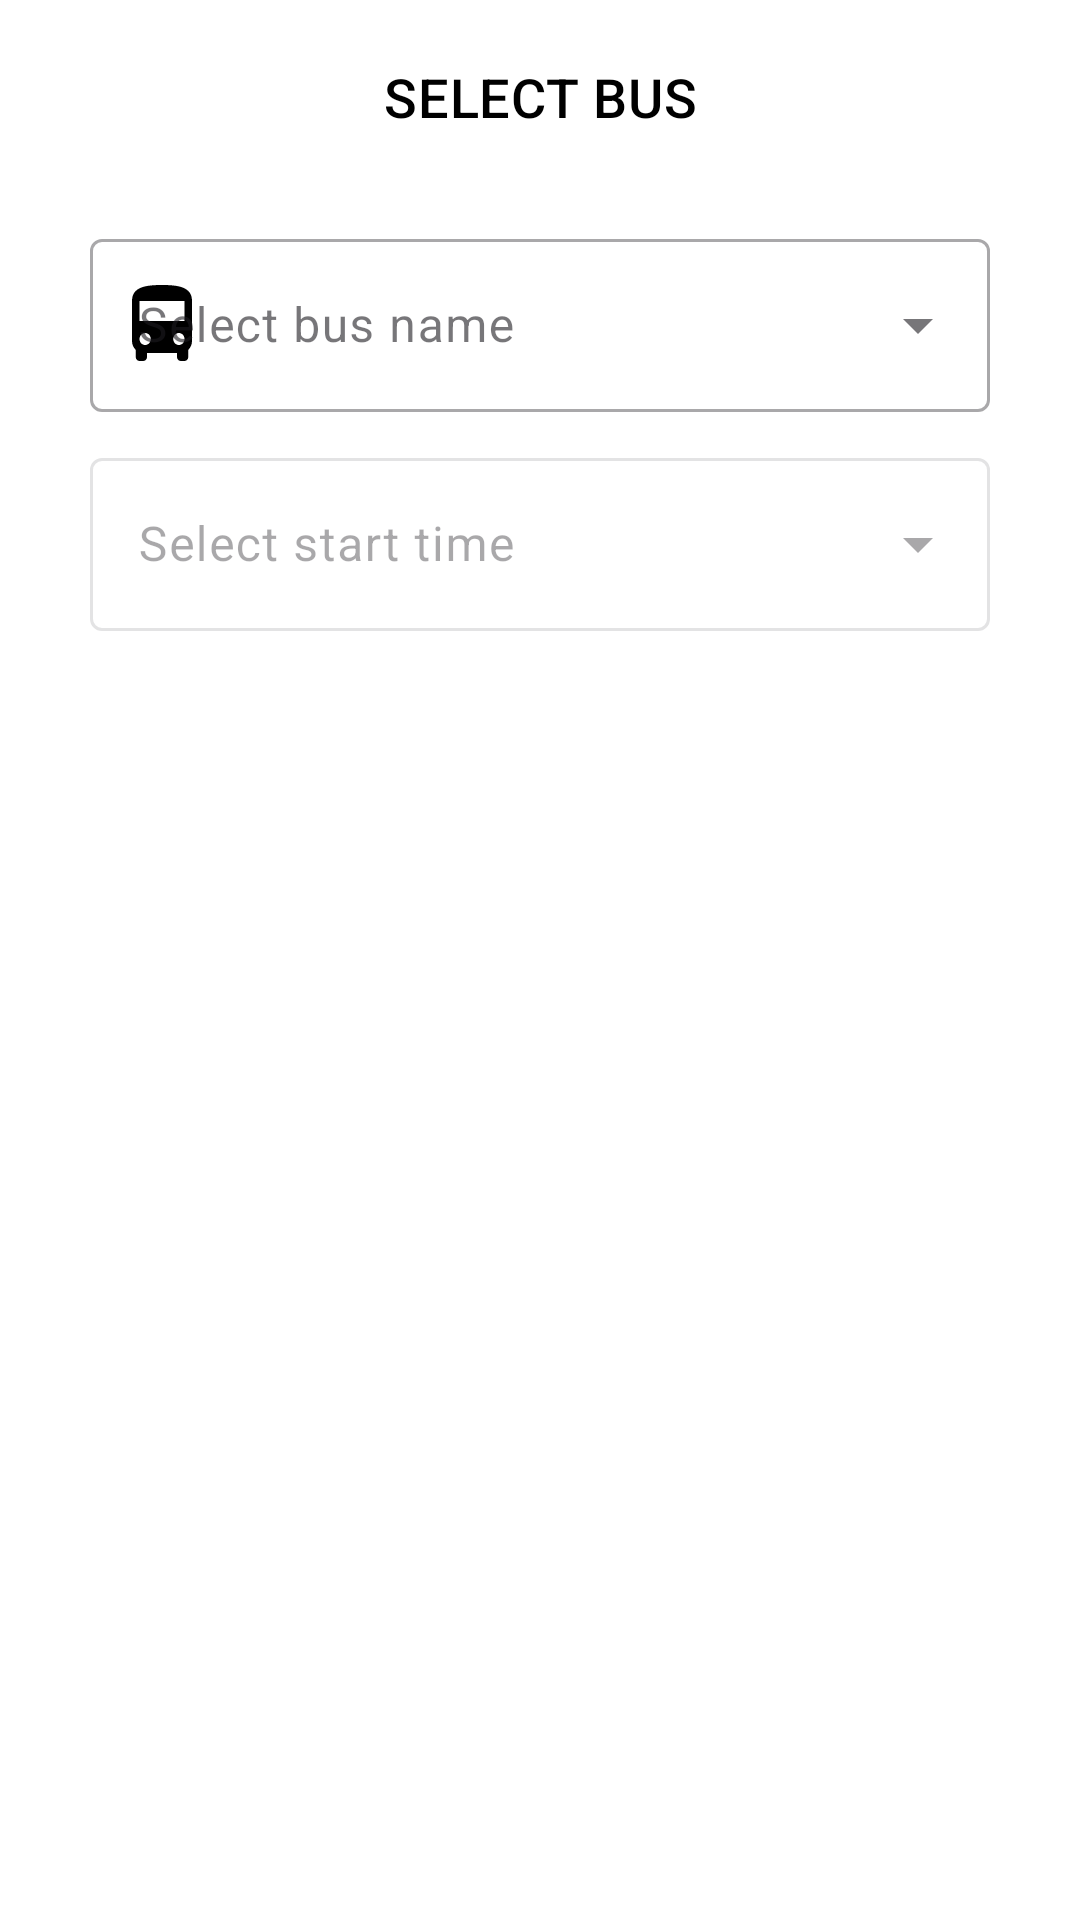

Produce the Android XML layout that renders to this screen, including the resource entries it uses.
<!-- AndroidManifest.xml: application theme Theme.Austtravels -->
<!-- res/layout/dialog_select_bus.xml -->
<?xml version="1.0" encoding="utf-8"?>
<androidx.constraintlayout.widget.ConstraintLayout xmlns:android="http://schemas.android.com/apk/res/android"
    xmlns:app="http://schemas.android.com/apk/res-auto"
    android:layout_width="match_parent"
    android:layout_height="wrap_content"
    android:background="@color/white"
    android:paddingBottom="@dimen/text_input_padding">

    <TextView
        android:id="@+id/textView"
        style="@style/TextAppearance.AppCompat.Title"
        android:layout_width="match_parent"
        android:layout_height="wrap_content"
        android:background="@color/yellow_light"
        android:padding="20dp"
        android:text="@string/select_bus"
        android:textAlignment="center"
        android:textColor="@color/black"
        android:textSize="@dimen/text_size_subtitle"
        app:layout_constraintEnd_toEndOf="parent"
        app:layout_constraintStart_toStartOf="parent"
        app:layout_constraintTop_toTopOf="parent" />

    <com.google.android.material.textfield.TextInputLayout
        android:id="@+id/select_time"
        style="@style/Widget.MaterialComponents.TextInputLayout.OutlinedBox.ExposedDropdownMenu"
        android:layout_width="match_parent"
        android:layout_height="wrap_content"
        android:layout_marginTop="@dimen/item_spacing"
        android:enabled="false"
        android:hint="@string/select_time"
        android:paddingLeft="@dimen/window_margin"
        android:paddingRight="@dimen/window_margin"
        app:layout_constraintTop_toBottomOf="@+id/select_name"
        app:startIconDrawable="@drawable/ic_time"
        app:startIconTint="@color/black">

        <AutoCompleteTextView
            android:layout_width="match_parent"
            android:layout_height="wrap_content"
            android:inputType="none"
            android:padding="@dimen/text_input_padding"
            android:textAppearance="@style/TextAppearance.App.Subtitle1.Light"
            android:textColor="@color/black" />

    </com.google.android.material.textfield.TextInputLayout>

    <com.google.android.material.textfield.TextInputLayout
        android:id="@+id/select_name"
        style="@style/Widget.MaterialComponents.TextInputLayout.OutlinedBox.ExposedDropdownMenu"
        android:layout_width="match_parent"
        android:layout_height="wrap_content"
        android:layout_marginTop="@dimen/item_spacing"
        android:hint="@string/select_name"
        android:paddingLeft="@dimen/window_margin"
        android:paddingRight="@dimen/window_margin"
        app:layout_constraintTop_toBottomOf="@+id/textView"
        app:startIconDrawable="@drawable/ic_bus"
        app:startIconTint="@color/black">

        <AutoCompleteTextView
            android:layout_width="match_parent"
            android:layout_height="wrap_content"
            android:inputType="none"
            android:padding="@dimen/text_input_padding"
            android:textAppearance="@style/TextAppearance.App.Subtitle1.Light"
            android:textColor="@color/black" />

    </com.google.android.material.textfield.TextInputLayout>


    <Button
        android:id="@+id/select_btn"
        style="@style/Widget.App.Button"
        android:layout_width="match_parent"
        android:layout_height="wrap_content"
        android:layout_marginStart="@dimen/window_margin"
        android:layout_marginTop="@dimen/item_spacing"
        android:layout_marginEnd="@dimen/window_margin"
        android:backgroundTint="@color/green_dark"
        android:padding="@dimen/button_padding"
        android:text="@string/select"
        android:textColor="@color/white"
        app:layout_constraintEnd_toEndOf="parent"
        app:layout_constraintStart_toStartOf="parent"
        app:layout_constraintTop_toBottomOf="@+id/select_time" />
</androidx.constraintlayout.widget.ConstraintLayout>
<!-- resources referenced by this layout -->
<resources>
  <dimen name="button_padding">18dp</dimen>
  <dimen name="item_spacing">10dp</dimen>
  <dimen name="text_input_padding">18dp</dimen>
  <dimen name="text_size_subtitle">18sp</dimen>
  <dimen name="window_margin">30dp</dimen>
  <!-- drawable ic_bus (drawable) -->
  <vector xmlns:android="http://schemas.android.com/apk/res/android"
      android:width="30dp"
      android:height="32dp"
      android:tint="#E54F4F"
      android:viewportWidth="24"
      android:viewportHeight="24">
      <path
          android:fillColor="@android:color/white"
          android:pathData="M4,16c0,0.88 0.39,1.67 1,2.22L5,20c0,0.55 0.45,1 1,1h1c0.55,0 1,-0.45 1,-1v-1h8v1c0,0.55 0.45,1 1,1h1c0.55,0 1,-0.45 1,-1v-1.78c0.61,-0.55 1,-1.34 1,-2.22L20,6c0,-3.5 -3.58,-4 -8,-4s-8,0.5 -8,4v10zM7.5,17c-0.83,0 -1.5,-0.67 -1.5,-1.5S6.67,14 7.5,14s1.5,0.67 1.5,1.5S8.33,17 7.5,17zM16.5,17c-0.83,0 -1.5,-0.67 -1.5,-1.5s0.67,-1.5 1.5,-1.5 1.5,0.67 1.5,1.5 -0.67,1.5 -1.5,1.5zM18,11L6,11L6,6h12v5z" />
  </vector>
  <string name="select">SELECT</string>
  <string name="select_bus">SELECT BUS</string>
  <string name="select_name">Select bus name</string>
  <string name="select_time">Select start time</string>
  <style name="TextAppearance.App.Subtitle1.Light" parent="TextAppearance.MaterialComponents.Body1">
  
          <item name="android:textColor">@color/ash</item>
      </style>
  <style name="TextAppearance.AppCompat.Title" parent="TextAppearance.MaterialComponents.Headline6">
  
      </style>
  <style name="Widget.App.Button" parent="Widget.MaterialComponents.Button">
          <item name="materialThemeOverlay">@style/ThemeOverlay.App.Button</item>
          <item name="android:textAppearance">@style/TextAppearance.App.Button</item>
          <item name="shapeAppearance">@style/ShapeAppearance.App.SmallComponent</item>
      </style>
  <style name="Theme.Austtravels" parent="Base.Theme.Austtravels" />
  <style name="ThemeOverlay.App.Button" parent="">
          <item name="colorPrimary">@color/white</item>
          <item name="colorOnPrimary">@color/black</item>
      </style>
  <style name="TextAppearance.App.Button" parent="TextAppearance.MaterialComponents.Button">
  
          <item name="android:textSize">15sp</item>
      </style>
  <style name="ShapeAppearance.App.SmallComponent" parent="ShapeAppearance.MaterialComponents.SmallComponent">
          <item name="cornerFamily">rounded</item>
          <item name="cornerSize">4dp</item>
      </style>
  <style name="Base.Theme.Austtravels" parent="Theme.Material3.DayNight.NoActionBar">
          
          
          
          <item name="colorPrimary">@color/green_dark</item>
          <item name="colorPrimaryVariant">@color/green_vibrant</item>
          <item name="colorOnPrimary">@color/white</item>
          
          <item name="colorSecondary">@color/white</item>
          <item name="colorSecondaryVariant">@color/ash</item>
          <item name="colorOnSecondary">@color/black</item>
          
          <item name="android:statusBarColor" tools:targetApi="l">?attr/colorPrimary</item>
          <item name="android:forceDarkAllowed" tools:targetApi="q">false</item>
      </style>
  <!-- not gathered from this repository: default colours our renderer supplied (Android Studio template values) -->
  <color name="black">#FF000000</color>
  <color name="white">#FFFFFFFF</color>
</resources>
